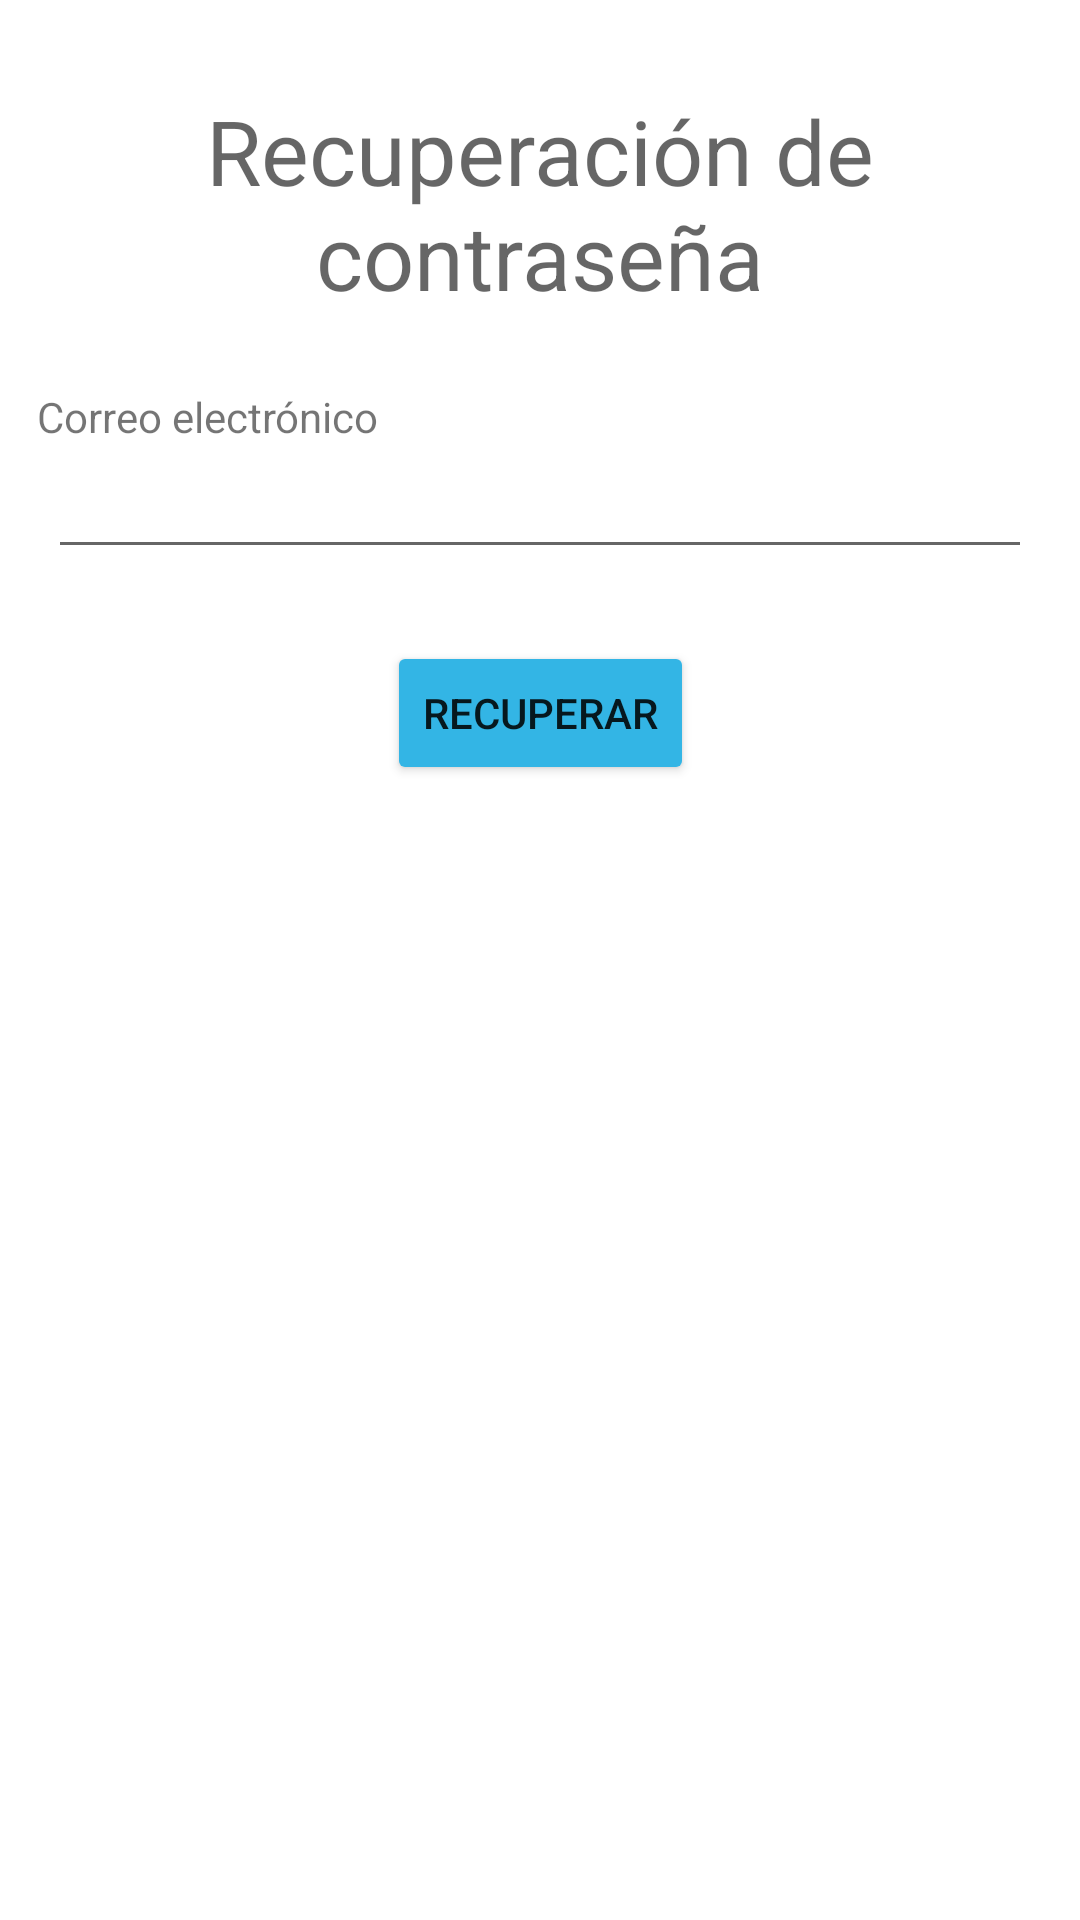

Write the Android layout XML for this screen, with the resource values it uses.
<!-- AndroidManifest.xml: application theme Theme.ProyectoGameverse -->
<!-- res/layout/activity_recuperacion.xml -->
<?xml version="1.0" encoding="utf-8"?>
<androidx.constraintlayout.widget.ConstraintLayout xmlns:android="http://schemas.android.com/apk/res/android"
    xmlns:app="http://schemas.android.com/apk/res-auto"
    xmlns:tools="http://schemas.android.com/tools"
    android:layout_width="match_parent"
    android:layout_height="match_parent"
    tools:context=".RecuperacionActivity">

    <TextView
        android:id="@+id/textView11"
        android:layout_width="wrap_content"
        android:layout_height="wrap_content"
        android:layout_marginTop="30dp"
        android:text="@string/recuperacion"
        android:textAlignment="center"
        android:textAppearance="@style/TextAppearance.AppCompat.Display1"
        android:textSize="30sp"
        app:layout_constraintEnd_toEndOf="parent"
        app:layout_constraintHorizontal_bias="0.5"
        app:layout_constraintStart_toStartOf="parent"
        app:layout_constraintTop_toTopOf="parent" />

    <TextView
        android:id="@+id/textView12"
        android:layout_width="wrap_content"
        android:layout_height="wrap_content"
        android:layout_marginTop="24dp"
        android:text="@string/correo"
        app:layout_constraintEnd_toEndOf="parent"
        app:layout_constraintHorizontal_bias="0.05"
        app:layout_constraintStart_toStartOf="parent"
        app:layout_constraintTop_toBottomOf="@+id/textView11" />

    <EditText
        android:id="@+id/etPerfil2"
        android:layout_width="0dp"
        android:layout_height="wrap_content"
        android:layout_marginStart="16dp"
        android:layout_marginEnd="16dp"
        android:ems="10"
        android:inputType="textEmailAddress"
        app:layout_constraintEnd_toEndOf="parent"
        app:layout_constraintHorizontal_bias="0.5"
        app:layout_constraintStart_toStartOf="parent"
        app:layout_constraintTop_toBottomOf="@+id/textView12" />

    <Button
        android:id="@+id/bRecuperar"
        android:layout_width="wrap_content"
        android:layout_height="wrap_content"
        android:layout_marginTop="24dp"
        android:backgroundTint="@android:color/holo_blue_light"
        android:text="@string/recuperar"
        app:layout_constraintEnd_toEndOf="parent"
        app:layout_constraintHorizontal_bias="0.5"
        app:layout_constraintStart_toStartOf="parent"
        app:layout_constraintTop_toBottomOf="@+id/etPerfil2" />

</androidx.constraintlayout.widget.ConstraintLayout>
<!-- resources referenced by this layout -->
<resources>
  <string name="correo">Correo electrónico</string>
  <string name="recuperacion">Recuperación de contraseña</string>
  <string name="recuperar">Recuperar</string>
  <style name="Theme.ProyectoGameverse" parent="Theme.MaterialComponents.DayNight.DarkActionBar">
          
          <item name="colorPrimary">@color/black</item>
          <item name="colorPrimaryVariant">@color/black</item>
          <item name="colorOnPrimary">@color/white</item>
          
          <item name="colorSecondary">@color/teal_200</item>
          <item name="colorSecondaryVariant">@color/teal_700</item>
          <item name="colorOnSecondary">@color/black</item>
          
          <item name="android:statusBarColor" tools:targetApi="l">?attr/colorPrimaryVariant</item>
          
      </style>
  <color name="black">#FF000000</color>
  <color name="white">#FFFFFFFF</color>
  <color name="teal_200">#FF03DAC5</color>
  <color name="teal_700">#FF018786</color>
</resources>
